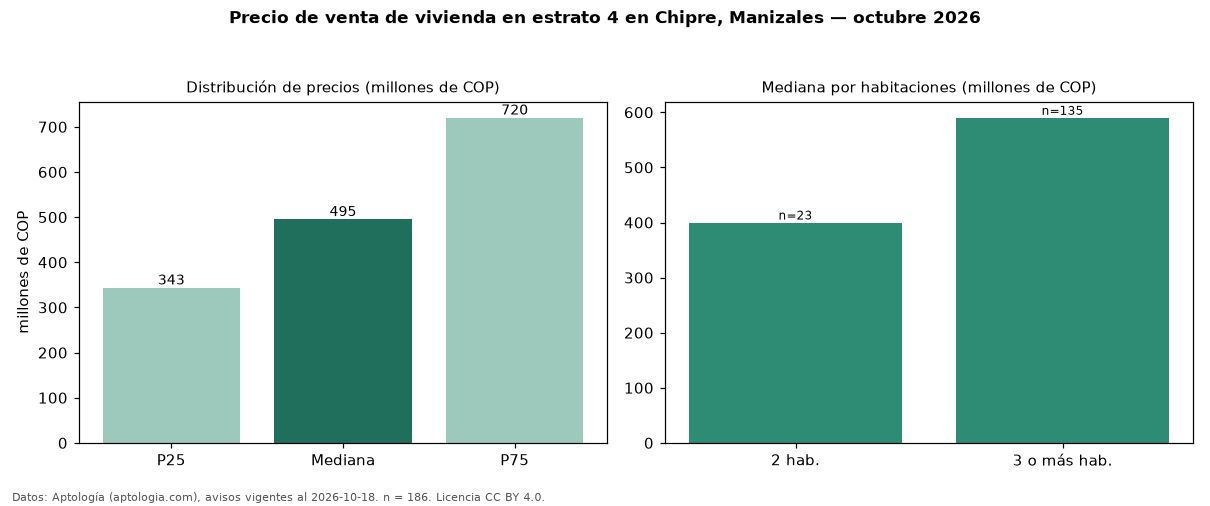

The data file committed next to this chart (first rows):
seccion, metrica, valor, moneda, n
precio, p25, 343478415, COP, 186
precio, mediana, 495000000, COP, 186
precio, p75, 720000000, COP, 186
precio, minimo, 176000000, COP, 186
precio, maximo, 3200000000, COP, 186
m2, mediana_precio_m2, 4690604, COP, 186
m2, area_mediana_m2, 91.0, m2, 186
admin, mediana_admin_mes, 205000, COP, 79
banos, mediana_banos, 2.0, , 
parqueadero, pct_con_parqueadero, 79.2, %, 149
estrato, estrato_mas_frecuente, 4, , 186
habitaciones, 2, 400000000, COP, 23
habitaciones, 3+, 590000000, COP, 135
fuente, fecha_datos, 2026-10-18, , 
fuente, atribucion, https://www.aptologia.com/venta/manizale…, , 
fuente, licencia, CC BY 4.0, , 
